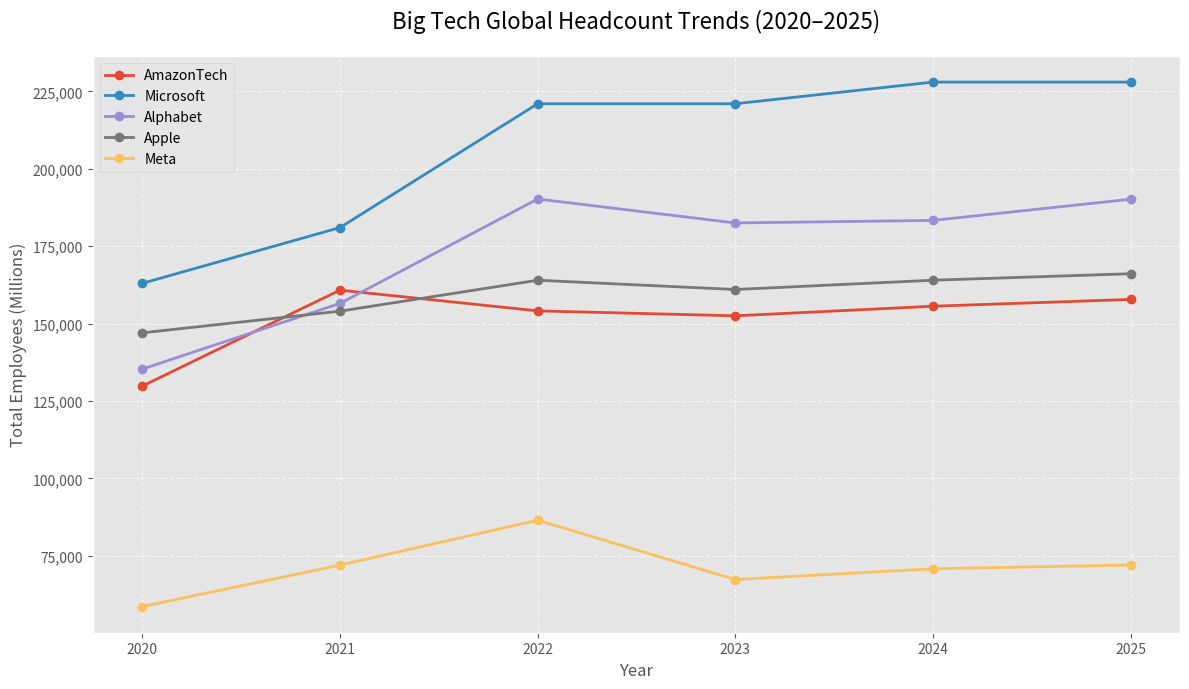

The script that saved this image:
import matplotlib.pyplot as plt
import pandas as pd

# Data based on official reported figures and 2025 projections
data = {
    "Year": [2020, 2021, 2022, 2023, 2024, 2025],
    # 'Amazon': [1298000, 1608000, 1541000, 1525000, 1556000, 1578000],
    "AmazonTech": [129800, 160800, 154100, 152500, 155600, 157800],
    "Microsoft": [163000, 181000, 221000, 221000, 228000, 228000],
    "Alphabet": [135301, 156500, 190234, 182502, 183323, 190167],
    "Apple": [147000, 154000, 164000, 161000, 164000, 166100],
    "Meta": [58604, 71970, 86482, 67317, 70799, 72000],
}
company_list = [
    # "Amazon",
    "AmazonTech",
    "Microsoft",
    "Alphabet",
    "Apple",
    "Meta",
]

df = pd.DataFrame(data)

# Set the style
plt.style.use("ggplot")
fig, ax1 = plt.subplots(figsize=(12, 7))

# Amazon has a significantly larger scale, so we use a twin axis or separate logic
# For a clean 5-line comparison, we plot all on one but note the scale
for company in company_list:
    ax1.plot(df["Year"], df[company], marker="o", linewidth=2, label=company)

# Formatting the chart
ax1.set_title("Big Tech Global Headcount Trends (2020–2025)", fontsize=16, pad=20)
ax1.set_xlabel("Year", fontsize=12)
ax1.set_ylabel("Total Employees (Millions)", fontsize=12)
ax1.legend(loc="upper left", frameon=True)
ax1.grid(True, linestyle="--", alpha=0.7)

# Adjusting Y-axis to show millions for readability
ax1.get_yaxis().set_major_formatter(
    plt.FuncFormatter(lambda x, loc: "{:,}".format(int(x)))
)

plt.tight_layout()
plt.show()
